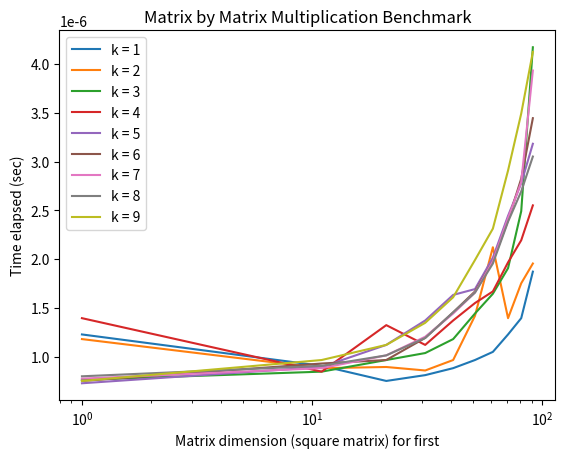
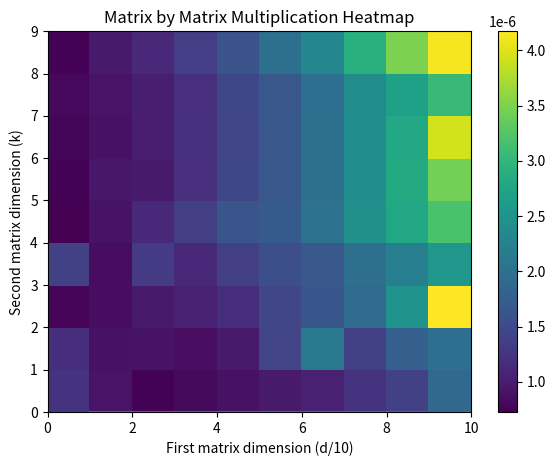
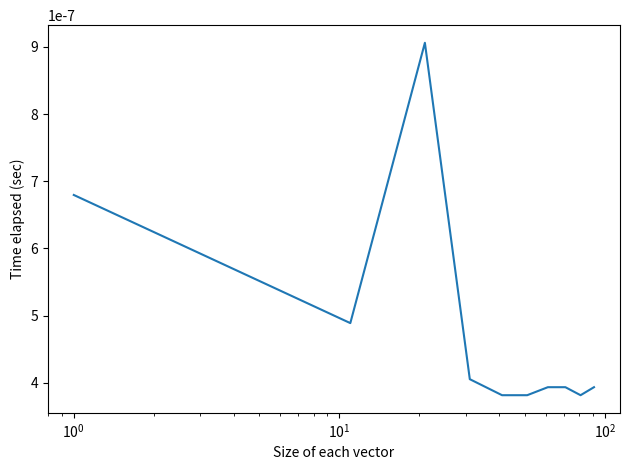

These figures' Python source, in order:
import numpy as np
import pandas as pd
import matplotlib.pyplot as plt
import time
import csv
"""
This is a set of functions to create plots tracking the performance of various numpy functions that have importance to machine learning tasks.
"""


def test_matrix_creation(max_dim_size, interval, num_samples):
    """
    Purpose:
        Run matrix creation tests on dimension size, scaling up from 1 in intervals of interval
        Run tests using square matrices for consistency
    :param max_dim_size: largest dimension size to time
    :param interval: interval to increment by
    :param num_samples: number of samples to average over
    """
    dims = []
    times = []
    dim = 1
    while dim <= max_dim_size:
        print(dim * dim)
        start = time.time()
        for i in range(0, num_samples):
            np.random.standard_normal((dim, dim))
        end = time.time()
        dims.append(dim)
        times.append((end - start) / num_samples)
        dim += interval
    plt.xlabel("Matrix dimension (square matrix)")
    plt.ylabel("Time elapsed (sec)")
    plt.title('Random Gaussian Matrix Generation Benchmarking')
    plt.plot(dims, times)
    plt.xscale('log')
    plt.tight_layout()
    plt.savefig('test_matrix_creation.eps', format='eps', dpi=1000)
    with open('data_matrix_creation.csv', 'w') as csvfile:
        writer = csv.writer(csvfile, delimiter=';',
                quotechar='|', quoting=csv.QUOTE_MINIMAL)
        for i in range(0, len(dims)):
            writer.writerow(['dimension:('+str(dims[i])+'),time:'+str(times[i])+',num_samples:'+str(num_samples)])

def test_matrix_matrix_mult(max_d_size, max_k_size,
        d_interval, k_interval,
        num_samples):
    """
    Purpose:
        Run dxd against dxk matrix multiplication tests, scaling up d in
        intervals of d_interval, each color represents different k
        :param max_d_size: dxd cross dxk, maximum d
        :param max_k_size: dxd cross dxk, maximum k
        :param d_interval: interval to increase d by
        :param k_interval: interval to increase k by
        :param num_samples: number of samples to test each point for
    """
    heatmap_data = {}
    plt.tight_layout()
    plt.figure(0)
    rows = []
    for k in range(1, max_k_size, k_interval):
        dims = []
        times = []
        for d in range(1, max_d_size, d_interval):
            print(d)
            m1 = np.full((d,d), 0.5)
            m2 = np.full((d, k), 0.5)
            start = time.time()
            for n in range(0, num_samples):
                np.matmul(m1, m2)
            end = time.time()
            dims.append(d)
            times.append((end - start) / num_samples)
            rows.append('dimension:('+str(d)+','+str(k)+'),time:'+str(end-start)+',num_samples:'+str(num_samples))
        plt.plot(dims, times, label='k = ' + str(k))
        heatmap_data[k] = times 
    plt.xlabel("Matrix dimension (square matrix) for first")
    plt.ylabel("Time elapsed (sec)")
    plt.xscale('log')
    plt.title("Matrix by Matrix Multiplication Benchmark")
    plt.legend(loc='best')
    plt.savefig('test_matrix_matrix_mult.eps', format='eps', dpi=1000)
    plt.figure(1)
    plt.xscale('linear')
    plt.xlim(0, int(max_d_size / d_interval))
    df = pd.DataFrame(heatmap_data)
    plt.pcolor(df.T)
    plt.ylabel("Second matrix dimension (k)")
    plt.xlabel("First matrix dimension (d/"+str(d_interval)+")")
    plt.colorbar()
    plt.title('Matrix by Matrix Multiplication Heatmap')
    plt.savefig('test_matrix_matrix_mult_heatmap.eps', format='eps', dpi=1000)
    with open('data_matrix_matrix_mult.csv', 'w') as csvfile:
        writer = csv.writer(csvfile, delimiter=';',
                quotechar='|', quoting=csv.QUOTE_MINIMAL)
        for i in range(0, len(rows)):
            writer.writerow([rows[i]])

def test_inner_product_mult(max_d_size, d_interval, num_samples):
    """
    Purpose:
        Run d dot d vector inner product tests, scaling up d in intervals of d_interval
    :param max_d_size: max dimension of each vector
    :param d_interval: interval to increment by
    :param num_samples: number of samples to average over to obtain each point
    """
    dims = []
    times = []
    for d in range(1, max_d_size, d_interval):
        v1 = np.full((d), 0.5)
        v2 = np.full((d), 0.5)
        start = time.time()
        for n in range(0, num_samples):
            np.dot(v1, v2)
        end = time.time()
        dims.append(d)
        times.append((end - start) / num_samples)
    plt.figure(2)
    plt.xlabel("Size of each vector")
    plt.ylabel("Time elapsed (sec)")
    plt.plot(dims, times)
    plt.xscale('log')
    plt.tight_layout()
    plt.savefig('test_inner_product_mult.eps', format='eps', dpi=1000)
    with open('data_inner_product.csv', 'w') as csvfile:
        writer = csv.writer(csvfile, delimiter=';',
                quotechar='|', quoting=csv.QUOTE_MINIMAL)
        for i in range(0, len(dims)):
            writer.writerow(['dimension:('+str(dims[i])+'),time:'+str(times[i])+',num_samples:'+str(num_samples)])

test_matrix_creation(100, 10, 20)
test_matrix_matrix_mult(100, 10, 10, 1, 20)
test_inner_product_mult(100, 10, 20)
